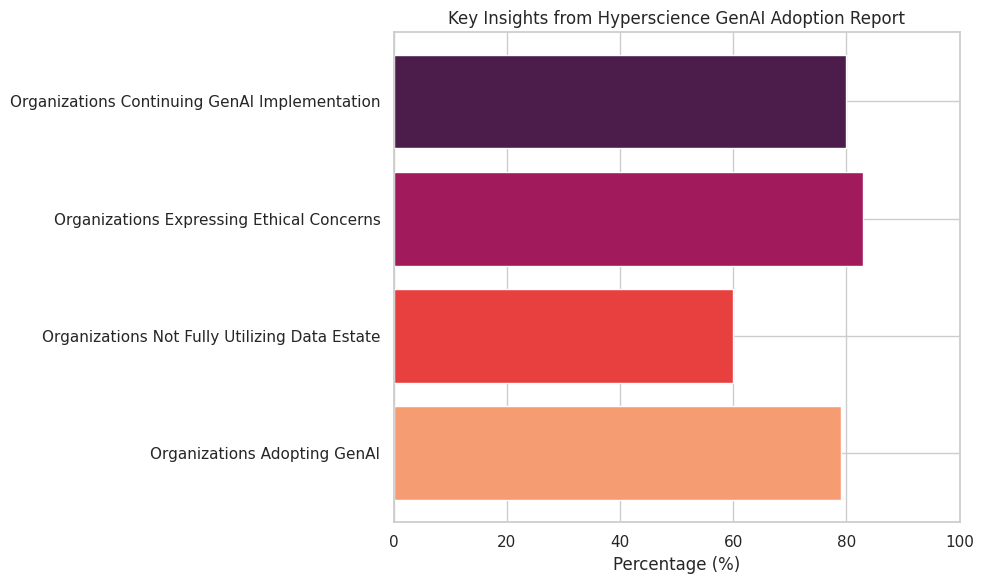

The script that saved this image:
import matplotlib.pyplot as plt
import numpy as np
import seaborn as sns

# Data
categories = ['Organizations Adopting GenAI', 'Organizations Not Fully Utilizing Data Estate', 'Organizations Expressing Ethical Concerns', 'Organizations Continuing GenAI Implementation']
values = [79, 60, 83, 80]

# Plot
sns.set_theme(style='whitegrid', palette='rocket_r')
fig, ax = plt.subplots(figsize=(10, 6))
ax.barh(categories, values, color=sns.color_palette('rocket_r', len(values)))
ax.set_xlim(0, 100)
ax.set_xlabel('Percentage (%)')
ax.set_title('Key Insights from Hyperscience GenAI Adoption Report')
plt.tight_layout()
plt.show()